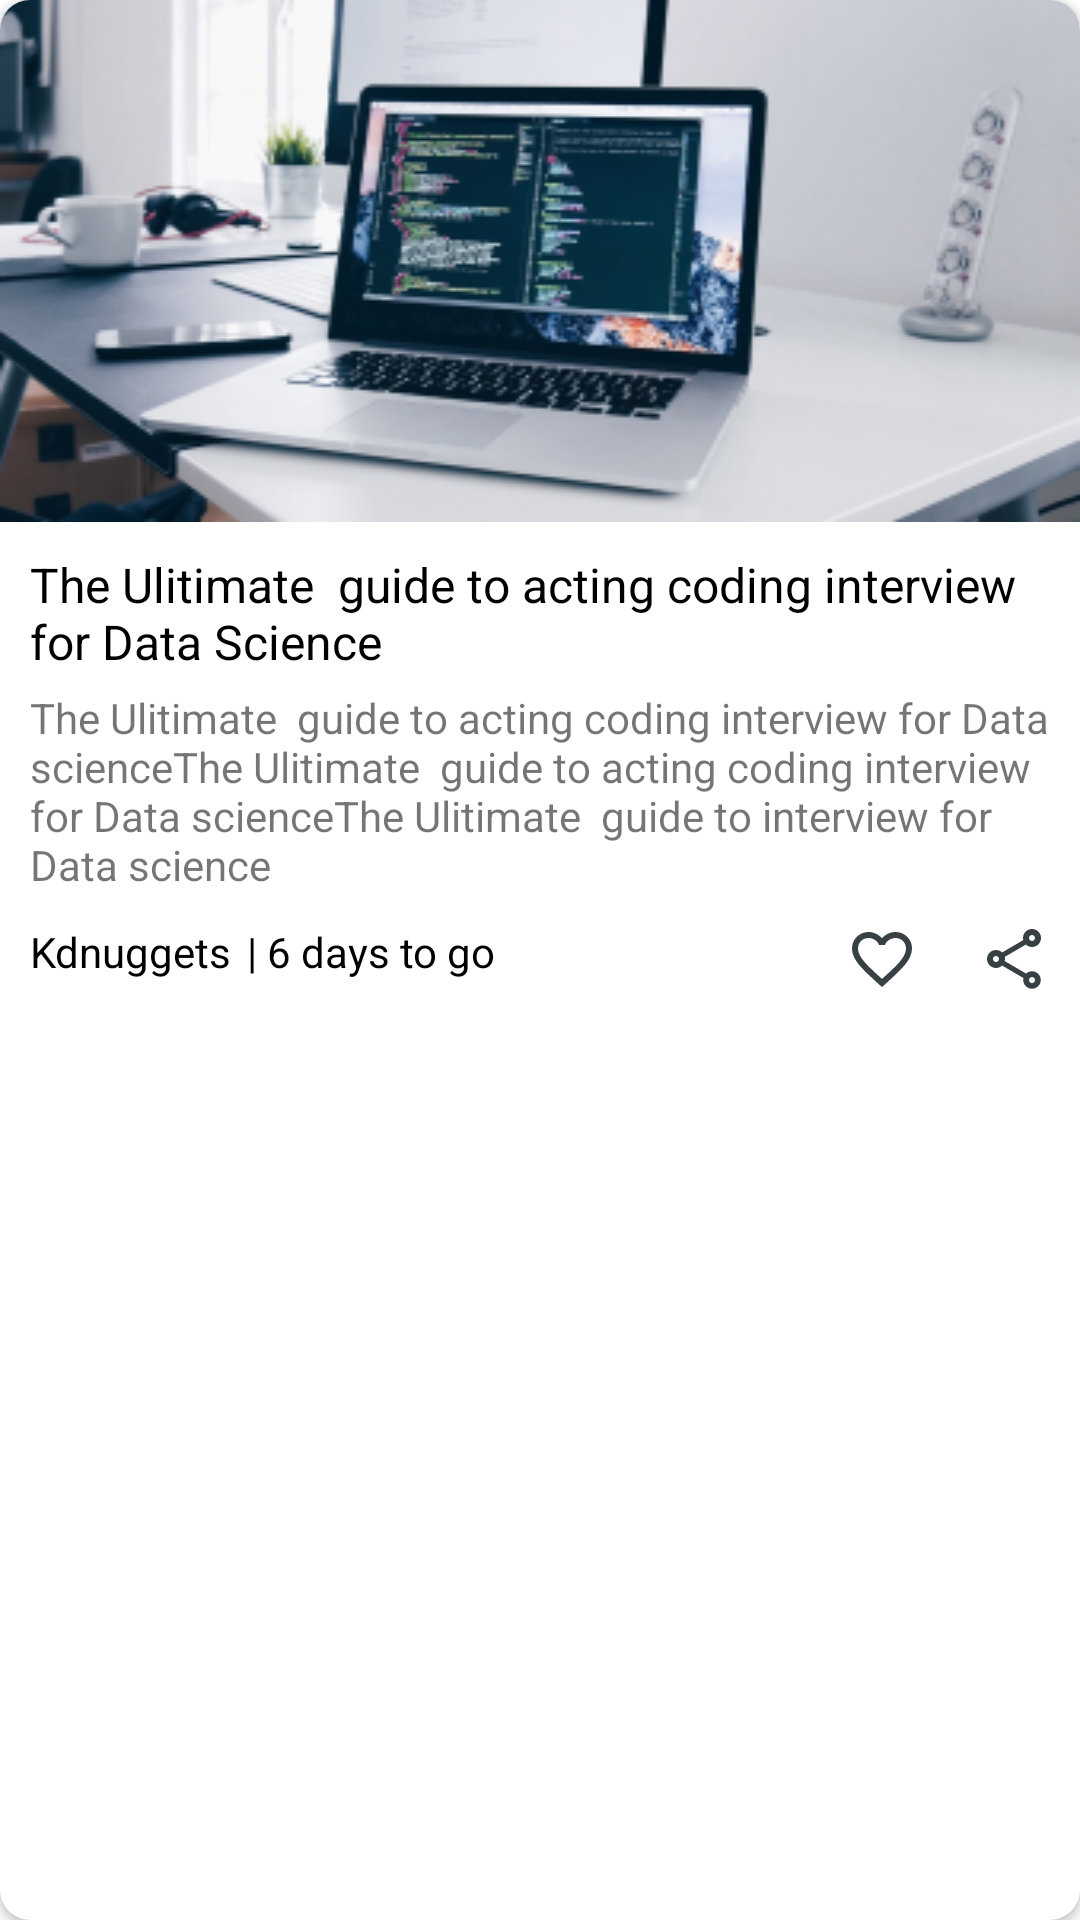

Produce the Android XML layout that renders to this screen, including the resource entries it uses.
<!-- AndroidManifest.xml: application theme Theme.SkillApp -->
<!-- res/layout/recyler_home.xml -->
<?xml version="1.0" encoding="utf-8"?>
<androidx.cardview.widget.CardView xmlns:android="http://schemas.android.com/apk/res/android"
        android:layout_width="match_parent"
        xmlns:app="http://schemas.android.com/apk/res-auto"
        app:cardCornerRadius="10dp"
        android:layout_margin="8dp"
        android:elevation="5dp"
        android:clickable="true"
        android:focusable="true"
        android:foreground="?attr/selectableItemBackground"
        android:layout_height="wrap_content">

        <RelativeLayout
            android:layout_width="match_parent"
            android:padding="0dp"
            android:background="@drawable/card_semicircle"
            android:layout_height="match_parent"
            >

            <ImageView
                android:layout_width="match_parent"
                android:layout_height="wrap_content"
                android:src="@drawable/card_rect"
                android:scaleType="fitXY"
                android:id="@+id/imgRecycler"/>

            <TextView
                android:layout_width="match_parent"
                android:layout_height="wrap_content"
                android:text="The Ulitimate  guide to acting coding interview for Data Science"
                android:layout_below="@id/imgRecycler"
                android:id="@+id/txtTitle"
                android:textSize="16sp"
                android:paddingEnd="5dp"
                android:paddingLeft="10dp"
                android:textColor="@color/black"
                android:layout_marginLeft="0dp"
                android:layout_marginTop="10dp"/>

            <TextView
                android:id="@+id/txtDesc"
                android:layout_width="match_parent"
                android:layout_height="wrap_content"
                android:text="The Ulitimate  guide to acting coding interview for Data scienceThe Ulitimate  guide to acting coding interview for Data scienceThe Ulitimate  guide to interview for Data science"
                android:layout_below="@id/txtTitle"
                android:paddingLeft="10dp"
                android:minLines="2"
                android:paddingEnd="10dp"
                android:layout_marginLeft="0dp"
                android:textAlignment="inherit"
                android:layout_marginTop="5dp"/>


            <RelativeLayout
                android:layout_width="match_parent"
                android:layout_height="wrap_content"
                android:layout_below="@id/txtDesc"
                android:id="@+id/horRel">

            <TextView
                android:id="@+id/txtName"
                android:layout_width="wrap_content"
                android:layout_height="wrap_content"
                android:text="Kdnuggets"
                android:paddingLeft="10dp"
                android:layout_marginLeft="0dp"
                android:layout_marginBottom="8dp"
                android:textColor="@color/black"
                android:layout_marginTop="10dp" />

            <TextView
                android:id="@+id/txtDays"
                android:layout_width="match_parent"
                android:layout_height="wrap_content"
                android:text="| 6 days to go"
                android:layout_toRightOf="@id/txtName"
                android:textColor="@color/black"
                android:layout_marginBottom="8dp"
                android:layout_marginStart="5dp"
                android:layout_marginTop="10dp" />

                <ImageView
                    android:id="@+id/share"
                    android:layout_width="wrap_content"
                    android:layout_height="wrap_content"
                    android:src="@drawable/share"
                    android:layout_marginTop="10dp"
                    android:layout_marginBottom="8dp"
                    android:layout_marginRight="10dp"
                    android:layout_alignParentRight="true" />

                <ImageView
                    android:id="@+id/favourite"
                    android:layout_width="wrap_content"
                    android:layout_height="wrap_content"
                    android:src="@drawable/favourite"
                    android:layout_marginTop="10dp"
                    android:layout_marginBottom="8dp"
                    android:layout_marginRight="20dp"
                    android:layout_toLeftOf="@id/share" />



            </RelativeLayout>

        </RelativeLayout>


</androidx.cardview.widget.CardView>
<!-- resources referenced by this layout -->
<resources>
  <color name="black">#FF000000</color>
  <!-- drawable card_rect: png bitmap (drawable, 85458 bytes) -->
  <!-- drawable card_semicircle (drawable) -->
  <?xml version="1.0" encoding="utf-8"?>
  <shape xmlns:android="http://schemas.android.com/apk/res/android">
  
      <solid android:color="#fff" />
  
      <corners
          android:bottomLeftRadius="25dp"
          android:bottomRightRadius="25dp"/>
  
  
  </shape>
  <!-- drawable favourite (drawable-anydpi) -->
  <vector xmlns:android="http://schemas.android.com/apk/res/android"
      android:width="24dp"
      android:height="24dp"
      android:viewportWidth="24"
      android:viewportHeight="24"
      android:tint="#051115"
      android:alpha="0.8">
    <path
        android:fillColor="@android:color/white"
        android:pathData="M16.5,3c-1.74,0 -3.41,0.81 -4.5,2.09C10.91,3.81 9.24,3 7.5,3 4.42,3 2,5.42 2,8.5c0,3.78 3.4,6.86 8.55,11.54L12,21.35l1.45,-1.32C18.6,15.36 22,12.28 22,8.5 22,5.42 19.58,3 16.5,3zM12.1,18.55l-0.1,0.1 -0.1,-0.1C7.14,14.24 4,11.39 4,8.5 4,6.5 5.5,5 7.5,5c1.54,0 3.04,0.99 3.57,2.36h1.87C13.46,5.99 14.96,5 16.5,5c2,0 3.5,1.5 3.5,3.5 0,2.89 -3.14,5.74 -7.9,10.05z"/>
  </vector>
  <!-- drawable share (drawable-anydpi) -->
  <vector xmlns:android="http://schemas.android.com/apk/res/android"
      android:width="24dp"
      android:height="24dp"
      android:viewportWidth="24"
      android:viewportHeight="24"
      android:tint="#051115"
      android:alpha="0.8">
    <path
        android:fillColor="@android:color/white"
        android:pathData="M18,16.08c-0.76,0 -1.44,0.3 -1.96,0.77L8.91,12.7c0.05,-0.23 0.09,-0.46 0.09,-0.7s-0.04,-0.47 -0.09,-0.7l7.05,-4.11c0.54,0.5 1.25,0.81 2.04,0.81 1.66,0 3,-1.34 3,-3s-1.34,-3 -3,-3 -3,1.34 -3,3c0,0.24 0.04,0.47 0.09,0.7L8.04,9.81C7.5,9.31 6.79,9 6,9c-1.66,0 -3,1.34 -3,3s1.34,3 3,3c0.79,0 1.5,-0.31 2.04,-0.81l7.12,4.16c-0.05,0.21 -0.08,0.43 -0.08,0.65 0,1.61 1.31,2.92 2.92,2.92s2.92,-1.31 2.92,-2.92c0,-1.61 -1.31,-2.92 -2.92,-2.92zM18,4c0.55,0 1,0.45 1,1s-0.45,1 -1,1 -1,-0.45 -1,-1 0.45,-1 1,-1zM6,13c-0.55,0 -1,-0.45 -1,-1s0.45,-1 1,-1 1,0.45 1,1 -0.45,1 -1,1zM18,20.02c-0.55,0 -1,-0.45 -1,-1s0.45,-1 1,-1 1,0.45 1,1 -0.45,1 -1,1z"/>
  </vector>
  <style name="Theme.SkillApp" parent="Theme.MaterialComponents.DayNight.NoActionBar">
          
          <item name="colorPrimary">@color/purple_500</item>
          <item name="colorPrimaryVariant">@color/purple_700</item>
          <item name="colorOnPrimary">@color/white</item>
          
          <item name="colorSecondary">@color/teal_200</item>
          <item name="colorSecondaryVariant">@color/teal_700</item>
          <item name="colorOnSecondary">@color/black</item>
          
          <item name="android:statusBarColor" tools:targetApi="l">?attr/colorPrimaryVariant</item>
          
  
          
          <item name="fontFamily">@font/basic</item>
      </style>
  <color name="purple_500">#FF6200EE</color>
  <color name="purple_700">#FF3700B3</color>
  <color name="white">#FFFFFFFF</color>
  <color name="teal_200">#FF03DAC5</color>
  <color name="teal_700">#FF018786</color>
</resources>
